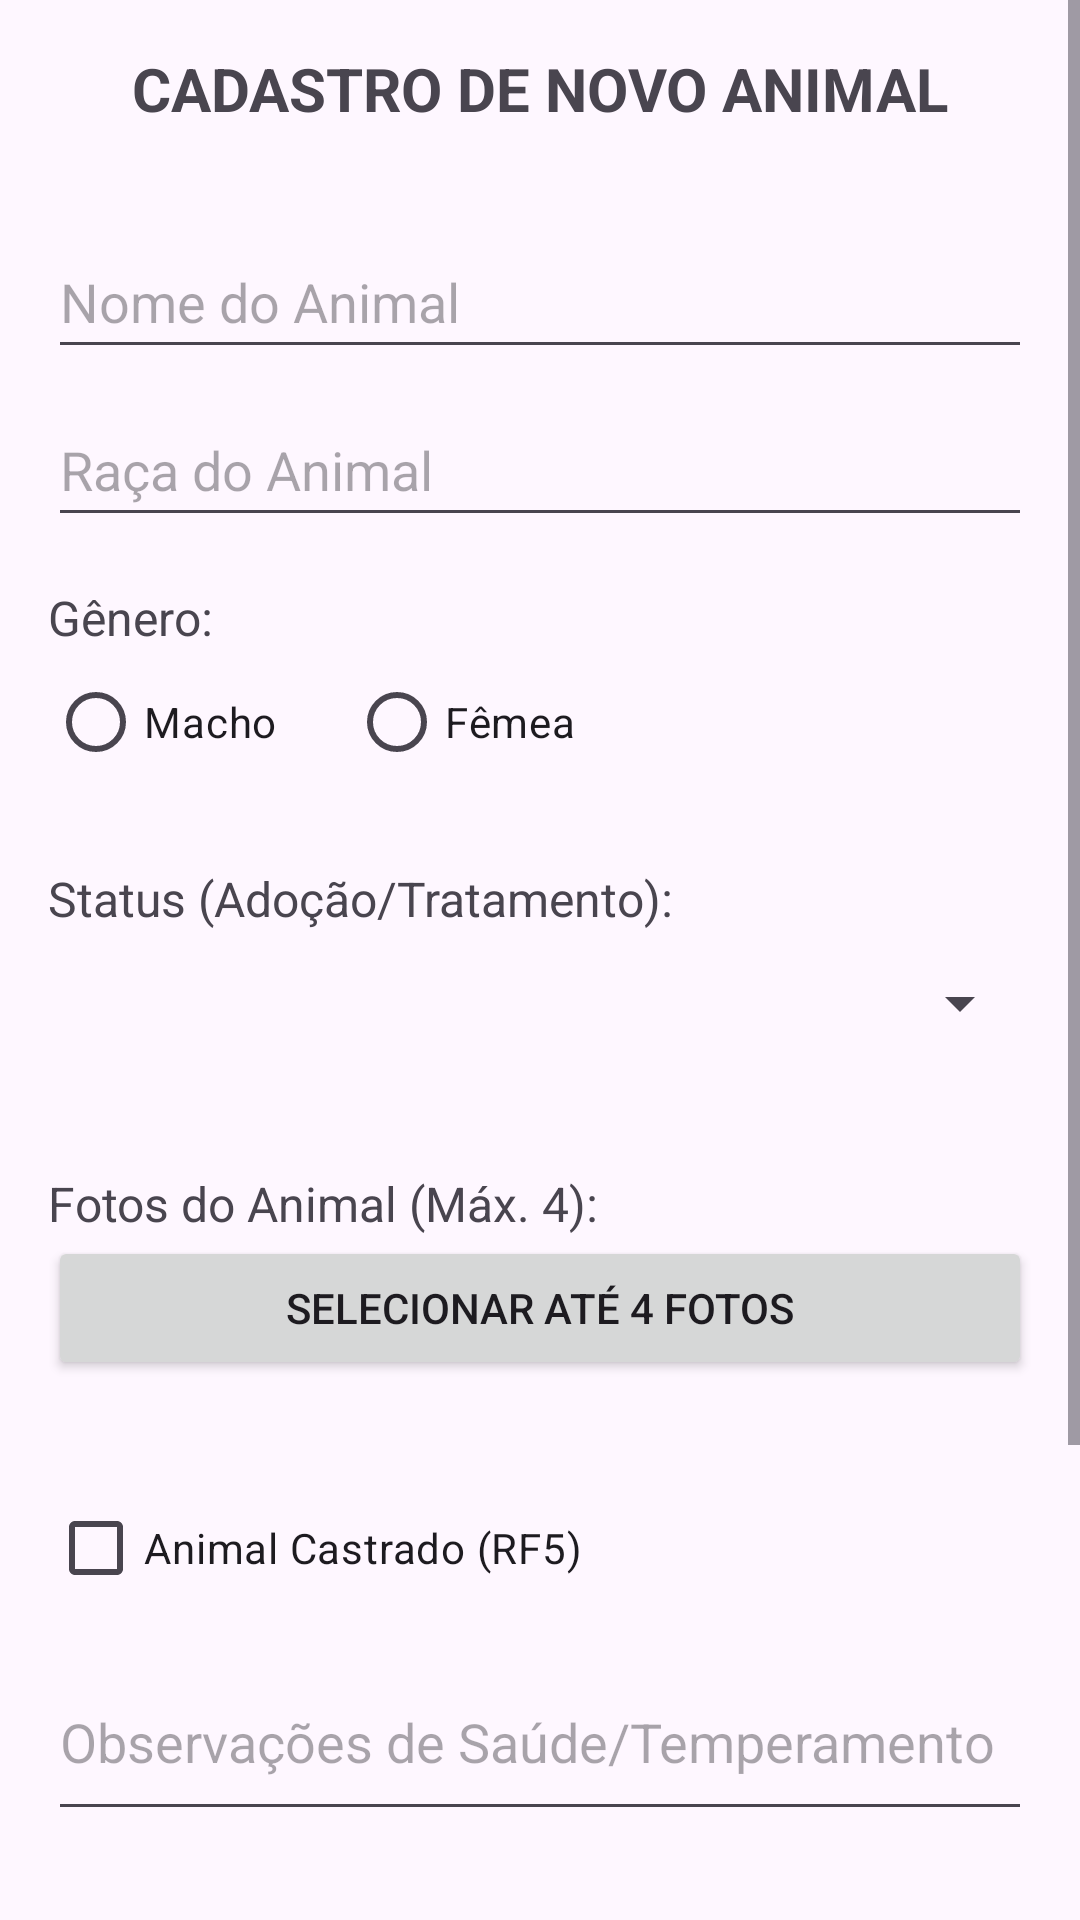

The Android layout XML behind this screen, and the referenced resources:
<!-- AndroidManifest.xml: application theme Theme.GestaoAbrigoAnimais -->
<!-- res/layout/activity_main.xml -->
<?xml version="1.0" encoding="utf-8"?>
<ScrollView xmlns:android="http://schemas.android.com/apk/res/android"
    xmlns:tools="http://schemas.android.com/tools"
    android:layout_width="match_parent"
    android:layout_height="match_parent"
    tools:context=".MainActivity">

    <LinearLayout
        android:layout_width="match_parent"
        android:layout_height="wrap_content"
        android:orientation="vertical"
        android:padding="16dp">

        <TextView
            android:layout_width="wrap_content"
            android:layout_height="wrap_content"
            android:text="CADASTRO DE NOVO ANIMAL"
            android:textSize="20sp"
            android:textStyle="bold"
            android:layout_gravity="center_horizontal"
            android:layout_marginBottom="24dp"/>

        <EditText
            android:id="@+id/et_nome_animal"
            android:layout_width="match_parent"
            android:layout_height="wrap_content"
            android:hint="Nome do Animal"
            android:inputType="textPersonName"
            android:minHeight="48dp"
            android:layout_marginTop="8dp"/>

        <EditText
            android:id="@+id/et_raca_animal"
            android:layout_width="match_parent"
            android:layout_height="wrap_content"
            android:hint="Raça do Animal"
            android:inputType="text"
            android:minHeight="48dp"
            android:layout_marginTop="8dp"/>

        <TextView
            android:layout_width="match_parent"
            android:layout_height="wrap_content"
            android:text="Gênero:"
            android:textSize="16sp"
            android:layout_marginTop="16dp"/>

        <RadioGroup
            android:id="@+id/rg_genero"
            android:layout_width="match_parent"
            android:layout_height="wrap_content"
            android:orientation="horizontal"
            android:layout_marginBottom="8dp">

            <RadioButton
                android:id="@+id/rb_macho"
                android:layout_width="wrap_content"
                android:layout_height="wrap_content"
                android:text="Macho" />

            <RadioButton
                android:id="@+id/rb_femea"
                android:layout_width="wrap_content"
                android:layout_height="wrap_content"
                android:text="Fêmea"
                android:layout_marginStart="24dp" />

        </RadioGroup>

        <TextView
            android:layout_width="match_parent"
            android:layout_height="wrap_content"
            android:text="Status (Adoção/Tratamento):"
            android:textSize="16sp"
            android:layout_marginTop="16dp"/>

        <Spinner
            android:id="@+id/spn_status_animal"
            android:layout_width="match_parent"
            android:layout_height="wrap_content"
            android:minHeight="48dp"
            android:layout_marginBottom="16dp"/>

        <TextView
            android:layout_width="match_parent"
            android:layout_height="wrap_content"
            android:text="Fotos do Animal (Máx. 4):"
            android:textSize="16sp"
            android:layout_marginTop="16dp"/>

        <Button
            android:id="@+id/btn_selecionar_fotos"
            android:layout_width="match_parent"
            android:layout_height="wrap_content"
            android:text="SELECIONAR ATÉ 4 FOTOS"
            android:layout_marginBottom="8dp"/>

        <androidx.recyclerview.widget.RecyclerView
            android:id="@+id/rv_miniaturas_fotos"
            android:layout_width="match_parent"
            android:layout_height="wrap_content"
            android:orientation="horizontal"
            android:layout_marginBottom="16dp"/>
        <CheckBox
            android:id="@+id/cb_castrado"
            android:layout_width="match_parent"
            android:layout_height="wrap_content"
            android:text="Animal Castrado (RF5)"
            android:layout_marginTop="8dp"/>

        <EditText
            android:id="@+id/et_observacoes_saude"
            android:layout_width="match_parent"
            android:layout_height="wrap_content"
            android:hint="Observações de Saúde/Temperamento"
            android:inputType="textMultiLine"
            android:minLines="2"
            android:maxLines="4"
            android:layout_marginTop="8dp"
            android:layout_marginBottom="16dp"/>

        <Button
            android:id="@+id/btn_salvar_ficha"
            android:layout_width="match_parent"
            android:layout_height="wrap_content"
            android:layout_marginTop="32dp"
            android:text="SALVAR FICHA" />

        <Button
            android:id="@+id/btn_ver_lista"
            android:layout_width="match_parent"
            android:layout_height="wrap_content"
            android:layout_marginTop="16dp"
            android:text="VER LISTA DE ANIMAIS" />

        <Button
            android:id="@+id/btn_iniciar_adocao"
            android:layout_width="match_parent"
            android:layout_height="wrap_content"
            android:layout_marginTop="16dp"
            android:backgroundTint="#FF9800"
            android:text="NOVA SOLICITAÇÃO DE ADOÇÃO" />

    </LinearLayout>
</ScrollView>
<!-- resources referenced by this layout -->
<resources>
  <style name="Theme.GestaoAbrigoAnimais" parent="Base.Theme.GestaoAbrigoAnimais" />
  <style name="Base.Theme.GestaoAbrigoAnimais" parent="Theme.Material3.DayNight.NoActionBar">
          
          
      </style>
</resources>
